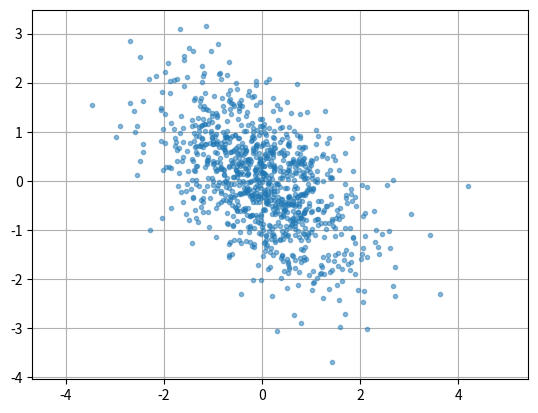

Write the Python code that produced this figure.
import matplotlib.pyplot as plt
import numpy as np
mean = np.array((0.0,0.0))
cov = np.array(((1.0,-0.5),(-0.5,1.0)))

output = np.random.multivariate_normal(mean,cov, size = 1000)

plt.plot(output[:,0], output[:,1], '.', alpha=0.5)
plt.axis('equal')
plt.grid()
plt.savefig('9-e.png')
